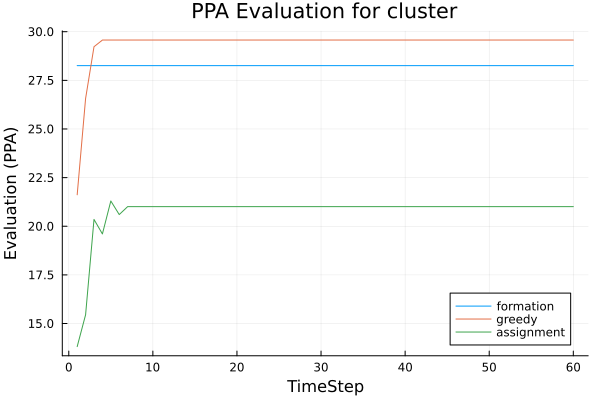

Data behind this chart, as committed beside it:
t, greedy, assignment, formation
1, 21.62, 13.81, 28.26
2, 26.56, 15.45, 28.26
3, 29.23, 20.35, 28.26
4, 29.57, 19.6, 28.26
5, 29.57, 21.3, 28.26
6, 29.57, 20.6, 28.26
7, 29.57, 21.01, 28.26
8, 29.57, 21.01, 28.26
9, 29.57, 21.01, 28.26
10, 29.57, 21.01, 28.26
11, 29.57, 21.01, 28.26
12, 29.57, 21.01, 28.26
13, 29.57, 21.01, 28.26
14, 29.57, 21.01, 28.26
15, 29.57, 21.01, 28.26
16, 29.57, 21.01, 28.26
17, 29.57, 21.01, 28.26
18, 29.57, 21.01, 28.26
19, 29.57, 21.01, 28.26
20, 29.57, 21.01, 28.26
21, 29.57, 21.01, 28.26
22, 29.57, 21.01, 28.26
23, 29.57, 21.01, 28.26
24, 29.57, 21.01, 28.26
25, 29.57, 21.01, 28.26
26, 29.57, 21.01, 28.26
27, 29.57, 21.01, 28.26
28, 29.57, 21.01, 28.26
29, 29.57, 21.01, 28.26
30, 29.57, 21.01, 28.26
31, 29.57, 21.01, 28.26
32, 29.57, 21.01, 28.26
33, 29.57, 21.01, 28.26
34, 29.57, 21.01, 28.26
35, 29.57, 21.01, 28.26
36, 29.57, 21.01, 28.26
37, 29.57, 21.01, 28.26
38, 29.57, 21.01, 28.26
39, 29.57, 21.01, 28.26
40, 29.57, 21.01, 28.26
41, 29.57, 21.01, 28.26
42, 29.57, 21.01, 28.26
43, 29.57, 21.01, 28.26
44, 29.57, 21.01, 28.26
45, 29.57, 21.01, 28.26
46, 29.57, 21.01, 28.26
47, 29.57, 21.01, 28.26
48, 29.57, 21.01, 28.26
49, 29.57, 21.01, 28.26
50, 29.57, 21.01, 28.26
51, 29.57, 21.01, 28.26
52, 29.57, 21.01, 28.26
53, 29.57, 21.01, 28.26
54, 29.57, 21.01, 28.26
55, 29.57, 21.01, 28.26
56, 29.57, 21.01, 28.26
57, 29.57, 21.01, 28.26
58, 29.57, 21.01, 28.26
59, 29.57, 21.01, 28.26
60, 29.57, 21.01, 28.26
